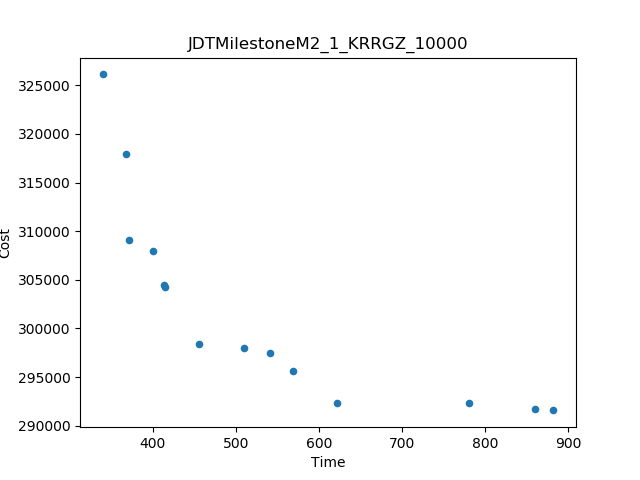

The table this chart was drawn from, first rows:
Time, Cost
882.1, 291566
339.5, 326123
368.1, 317957
621.5, 292342
780, 292342
455.5, 298410
371.2, 309107
569, 295658
414.4, 304257
400.7, 307966
860.5, 291666
509.4, 297983
541.4, 297451
413.6, 304477
